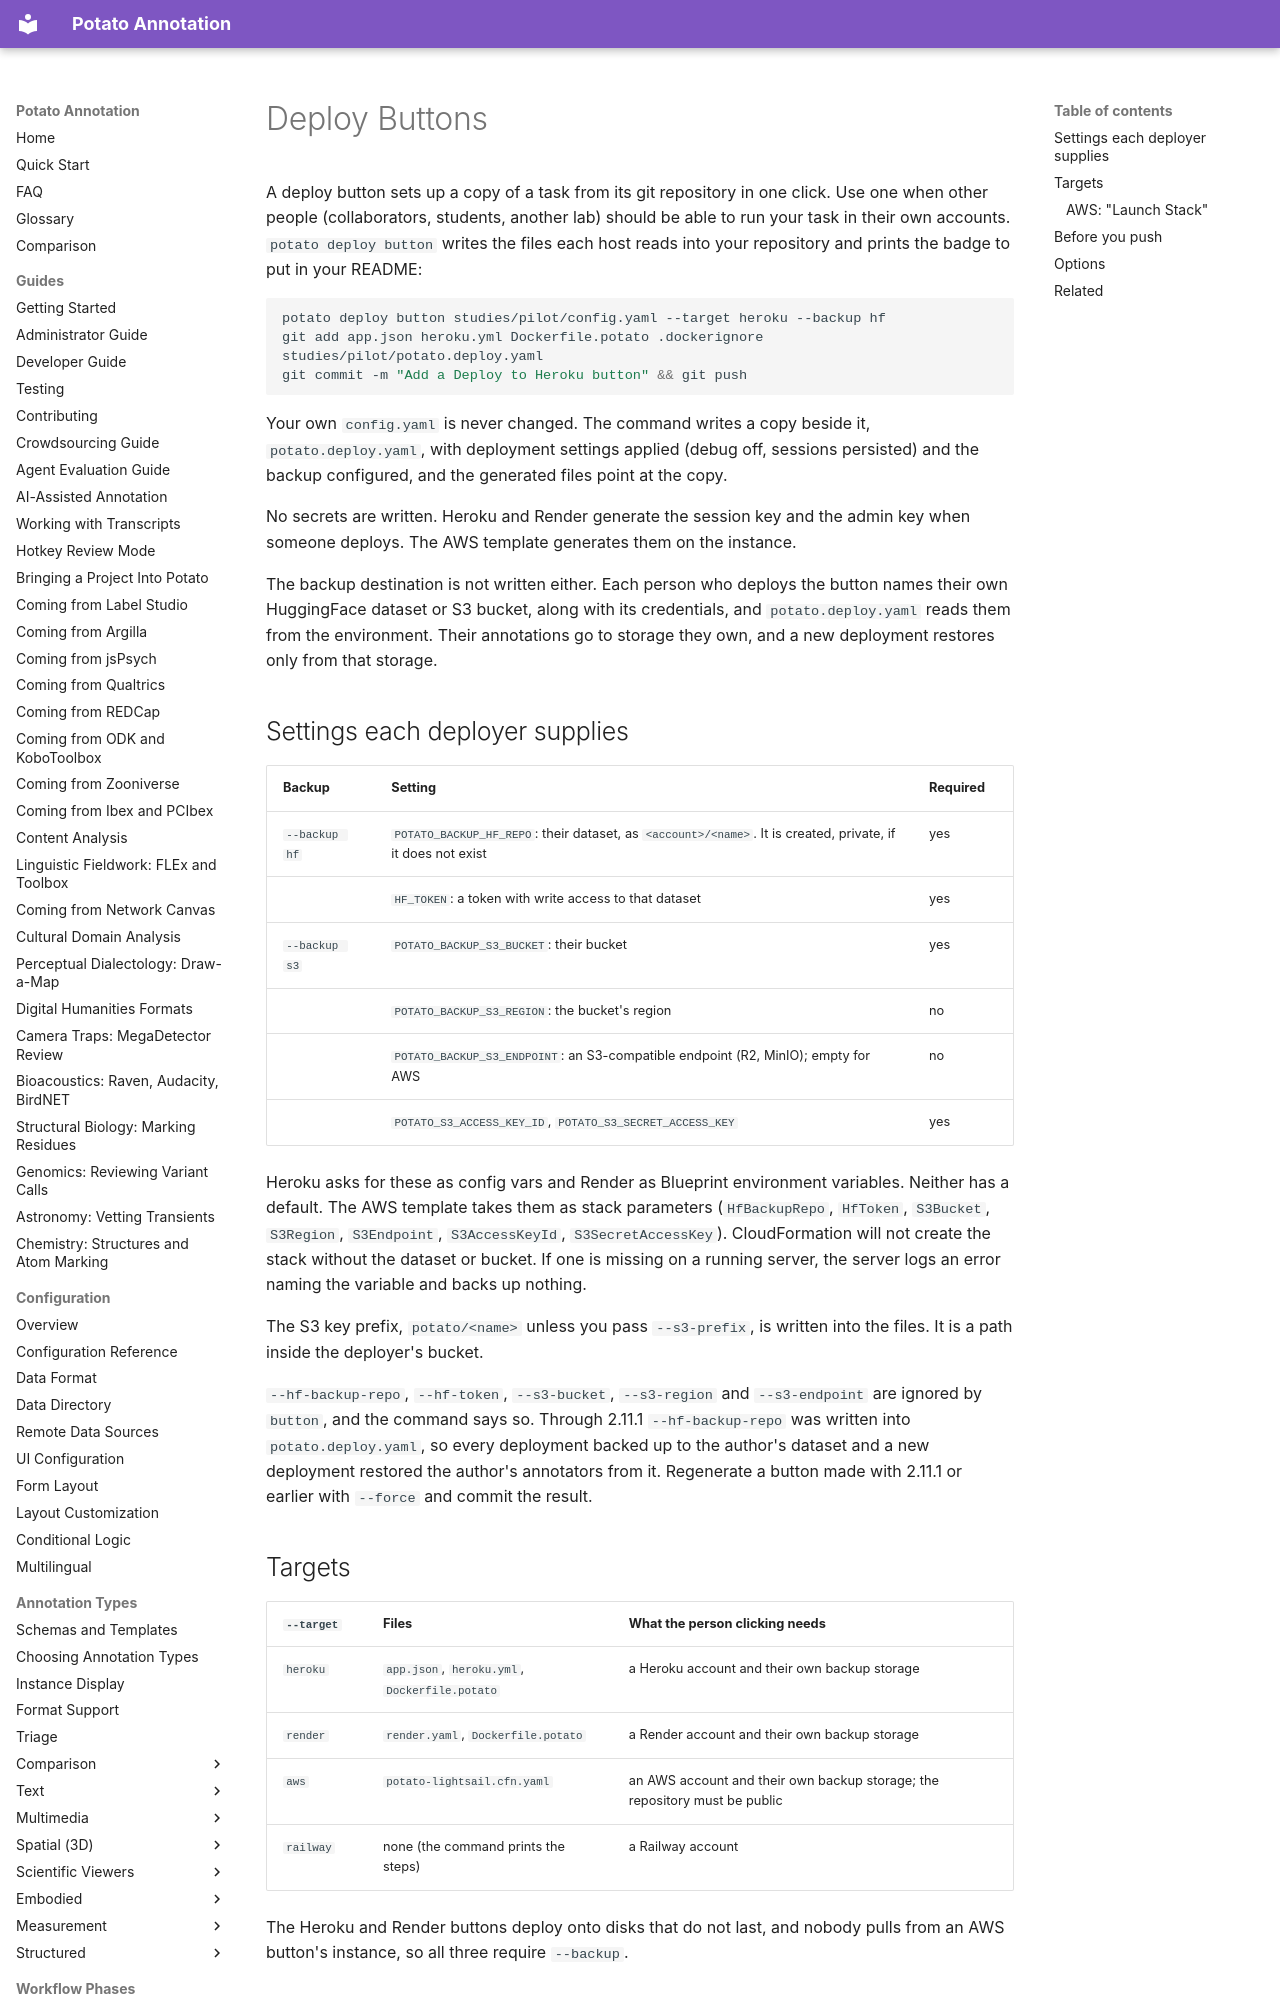

repository: davidjurgens/potato · page: deployment/deploy-buttons/index.html · generator: mkdocs

# Deploy Buttons

A deploy button sets up a copy of a task from its git repository in one click.
Use one when other people (collaborators, students, another lab) should be able
to run your task in their own accounts. `potato deploy button` writes the files
each host reads into your repository and prints the badge to put in your
README:

```bash
potato deploy button studies/pilot/config.yaml --target heroku --backup hf
git add app.json heroku.yml Dockerfile.potato .dockerignore studies/pilot/potato.deploy.yaml
git commit -m "Add a Deploy to Heroku button" && git push
```

Your own `config.yaml` is never changed. The command writes a copy beside it,
`potato.deploy.yaml`, with deployment settings applied (debug off, sessions
persisted) and the backup configured, and the generated files point at the
copy.

No secrets are written. Heroku and Render generate the session key and the
admin key when someone deploys. The AWS template generates them on the
instance.
